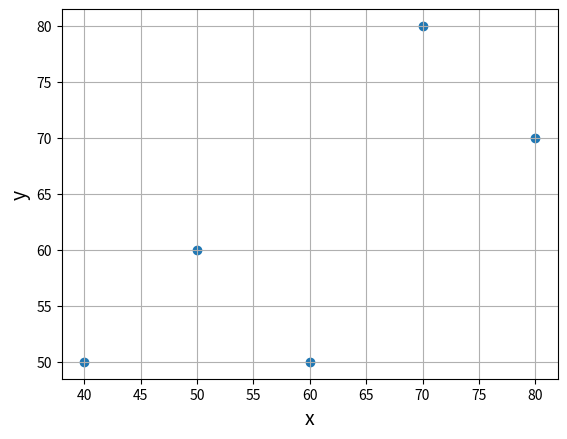

Reproduce this figure in Python.
# 共分散と相関係数
#  2組のデータの関係性を表す数値、共分散と相関係数について解説します

# 共分散とは？
#  ・共分散は、2つのデータ間の関係を表す指標の1つです。
#  ・X 、 Y 、2組のデータを、以下のように考えます。両者とも、データの個数は n とします。
#     X = x1,x2,⋯,xn
#     Y = y1,y2,⋯,yn
#  ・これらの共分散 Cov(X,Y) は、以下の式で表されます。
#     （式 1）Cov(X,Y)=1n∑k=1n(xk−μx)(yk−μy) ？？？
#  ・μx は X の平均、 μy は Y の平均になります。
#  ・共分散の意味は、概ね以下のようになります。
#   ・共分散が0より大きい → Xが大きいとYも大きい、Xが小さいとYも小さい傾向がある
#   ・共分散が 0 に近い → XとYにあまり関係はない
#   ・共分散が0より小さい → Xが大きいとYは小さい、Xが小さいとYは大きい傾向がある
#  ・以下に、共分散の例を挙げます。
#  ・X を5人の生徒の英語の点数、 Y を同じ生徒の国語の点数とします。
#     X = 50,70,40,60,80
#     Y = 60,80,50,50,70
#  ・両者ともにデータの個数は5なので、 X と Y の平均値は以下のようにして計算できます。
#     μx = (50+70+40+60+80) / 5 = 60
#     μy = (60+80+50+50+70) / 5 = 62
#  ・このとき、共分散は（式 1）を使って以下のように計算することができます。
#     Cov(X,Y) = ((50−60)(60−62)+(70−60)(80−62)+(40−60)(50−62)+(60−60)(50−62)+(80−60)(70−62)) / 5 = 120
#  ・この場合の共分散は、120となりました。
#  ・これは、英語の点数が高いと国語の点数も高くなる傾向があることを意味します。
#  ・別の例を考えましょう。
#  ・以下の X を英語の点数、 Z を体育の点数とします。
#     X = 50,70,40,60,80
#     Z = 60,40,60,40,30
#  ・両者ともにデータの個数は5なので、 X と Z の平均値は以下のように計算できます。
#     μx = (50+70+40+60+80) / 5 = 60
#     μz = (60+40+60+40+30) / 5 = 46
#  ・このときの共分散は、（式 1）を使って以下のように計算できます。
#     Cov(X,Y) = ((50−60)(60−46)+(70−60)(40−46)+(40−60)(60−46)+(60−60)(40−46)+(80−60)(30−46)) / 5 = −160
#  ・この場合、共分散は-160となりました。
#  ・これは、英語の点数が高いと体育の点数が低くなる傾向があることを意味します。


# ・相関係数とは？
#  ・相関係数は、2つのデータの関係の強さを-1から1の範囲で表します。
#  ・X 、 Y 、2組のデータを考えます。両者ともに、データの個数は n とします。
#     X = x1,x2,⋯,xn
#     Y = y1,y2,⋯,yn
#  ・これらの間の相関係数 ρ は、共分散 Cov(X,Y) と、
#    XとYそれぞれの標準偏差 σX 、 σY を使って以下のように表されます。
#     （式 2）ρ = (Cov(X,Y)) / (σX * σY)
#  ・この相関係数 ρ の範囲は、 −1≦ρ≦1 です。
#  ・ρ が1に近づくと、正の相関が強くなります。
#  ・ρ が0の場合、XとYには相関がありません。
#  ・ρ が-1に近づくと、負の相関が強くなります。
#  ・相関係数は共分散と似ていますが、 ρ の範囲が −1≦ρ≦1 に収まるため、
#    両者の関係の強さを直感的に把握しやすいのがメリットです。
#  ・相関係数の例を挙げましょう。
#  ・X を英語の点数、 Y を国語の点数とします。
#     X = 50,70,40,60,80
#     Y = 60,80,50,50,70
#  ・X と Y の共分散、およびそれぞれの標準偏差は以下の通りに計算できます。
#     Cov(X,Y) = 120
#     σX = 14.14...
#     σY = 11.66...
#  ・このときの相関係数は（式 2）により以下のように計算できます。
#     ρ = Cov(X,Y)σXσY = 120 / (14.14...×11.66...) = 0.7276...
#  ・この場合の相関係数は、約0.728となりました。
#  ・これは、英語の点数が高いと国語の点数も高くなる傾向があることを意味します。
#  ・別の例を挙げましょう。
#  ・以下の X を英語の点数、 Z を体育の点数とします。
#     X = 50,70,40,60,80
#     Z = 60,40,60,40,30
#  ・このとき、 X と Y の共分散、およびそれぞれの標準偏差は以下の通りに計算できます。
#     Cov(X,Y) = −160
#     σX = 14.14...
#     σZ = 12.0
#  ・このとき、相関係数は（式 2）により以下の通りに計算できます。
#     ρ = (Cov(X,Y)) / (σX * σY) = −160 / (14.14... × 12.0) = −0.9428...
#  ・この場合の相関係数は、約-0.943です。
#  ・強い負の相関があり、英語の点数が高いと体育の点数が大きく下がるようです。


# ・相関係数の計算
#  ・相関係数は、以下のように NumPy の corrcoef()関数を使って計算することができます。
#  ・corrcoef()関数の結果は2x2の行列として得られますが、右上と左下の要素が相関係数です。
import numpy as np
import matplotlib.pyplot as plt
x = np.array([50, 70, 40, 60, 80])  # 英語の点数
y = np.array([60, 80, 50, 50, 70])  # 国語の点数
print("--- 相関係数: corrcoef関数を使用 ---")
print(np.corrcoef(x, y))  # 相関係数
plt.scatter(x, y)
plt.xlabel("x", size=14)
plt.ylabel("y", size=14)
plt.grid()
plt.show()
